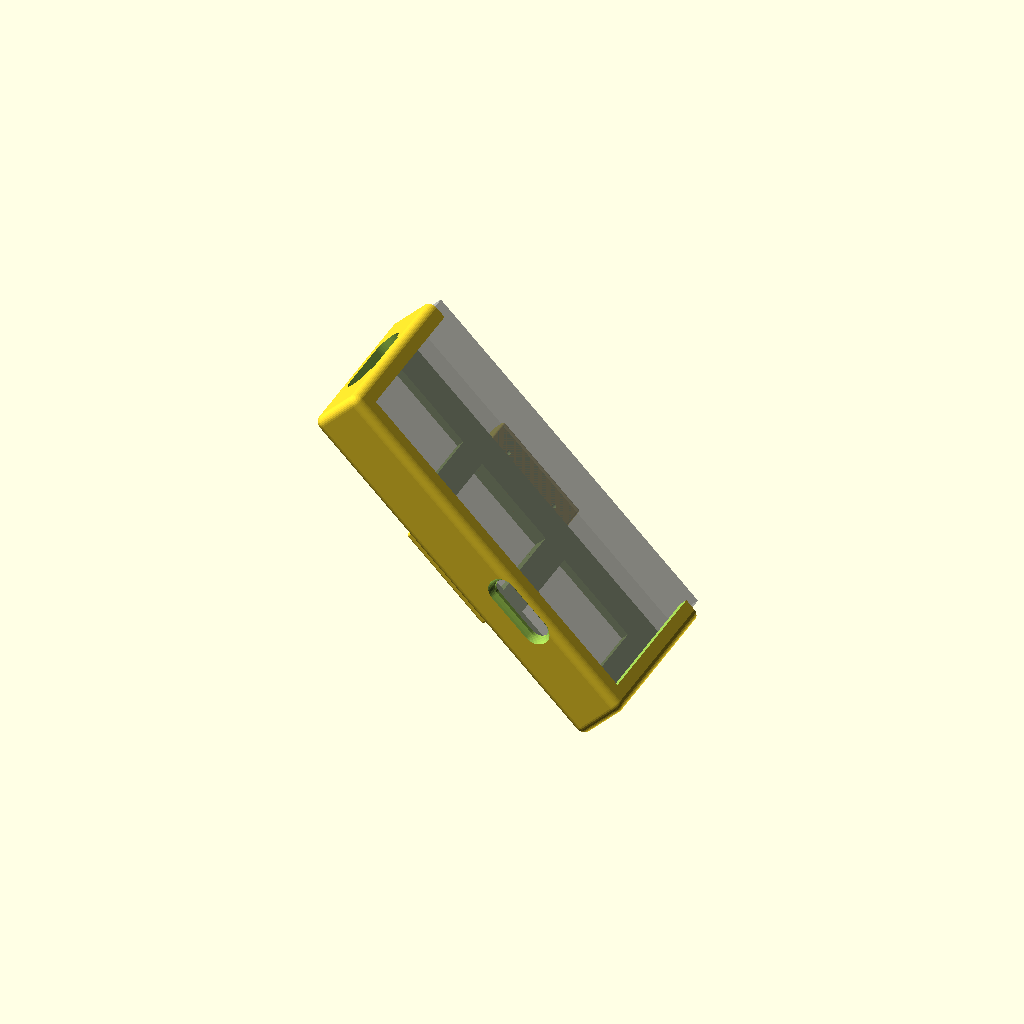
Cell 1: rendered with the file's own defaults.
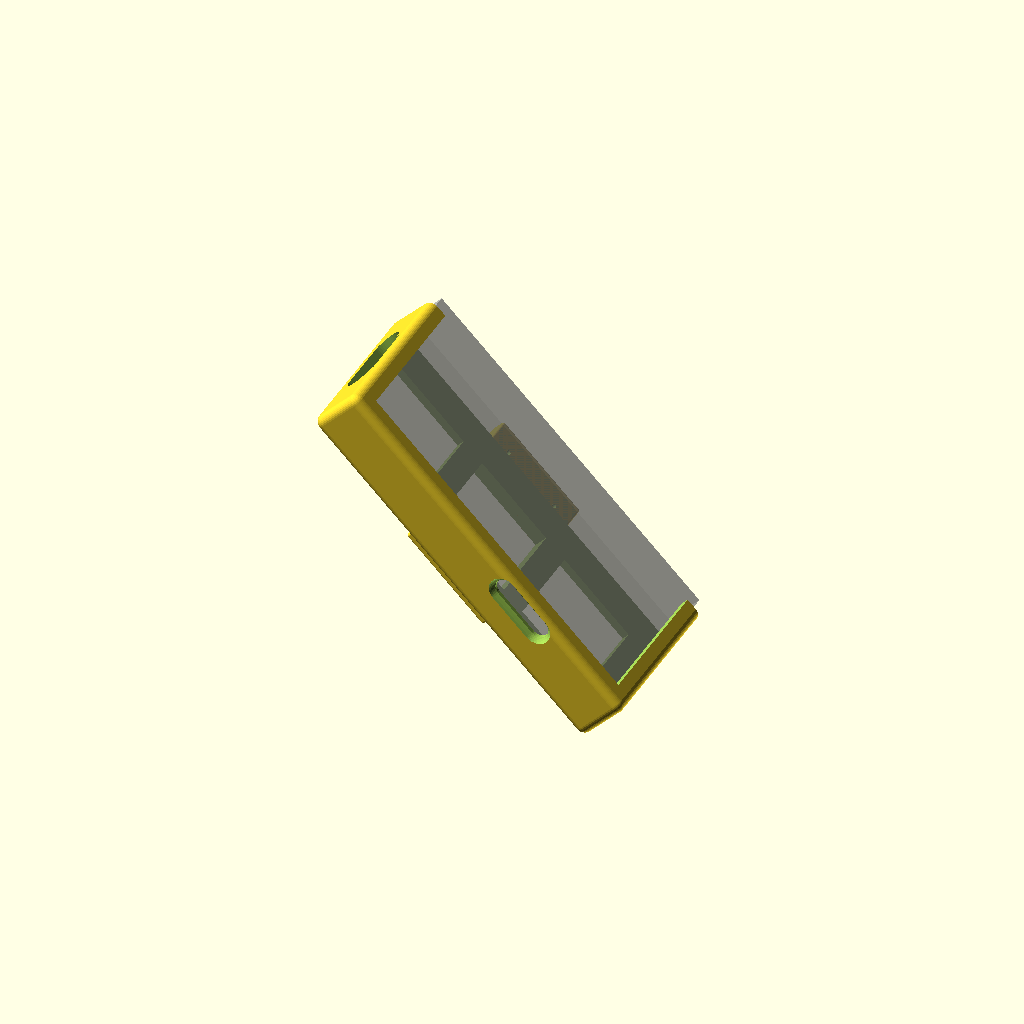
Cell 2: TOLERANCE = 0.4 (everything else at default).
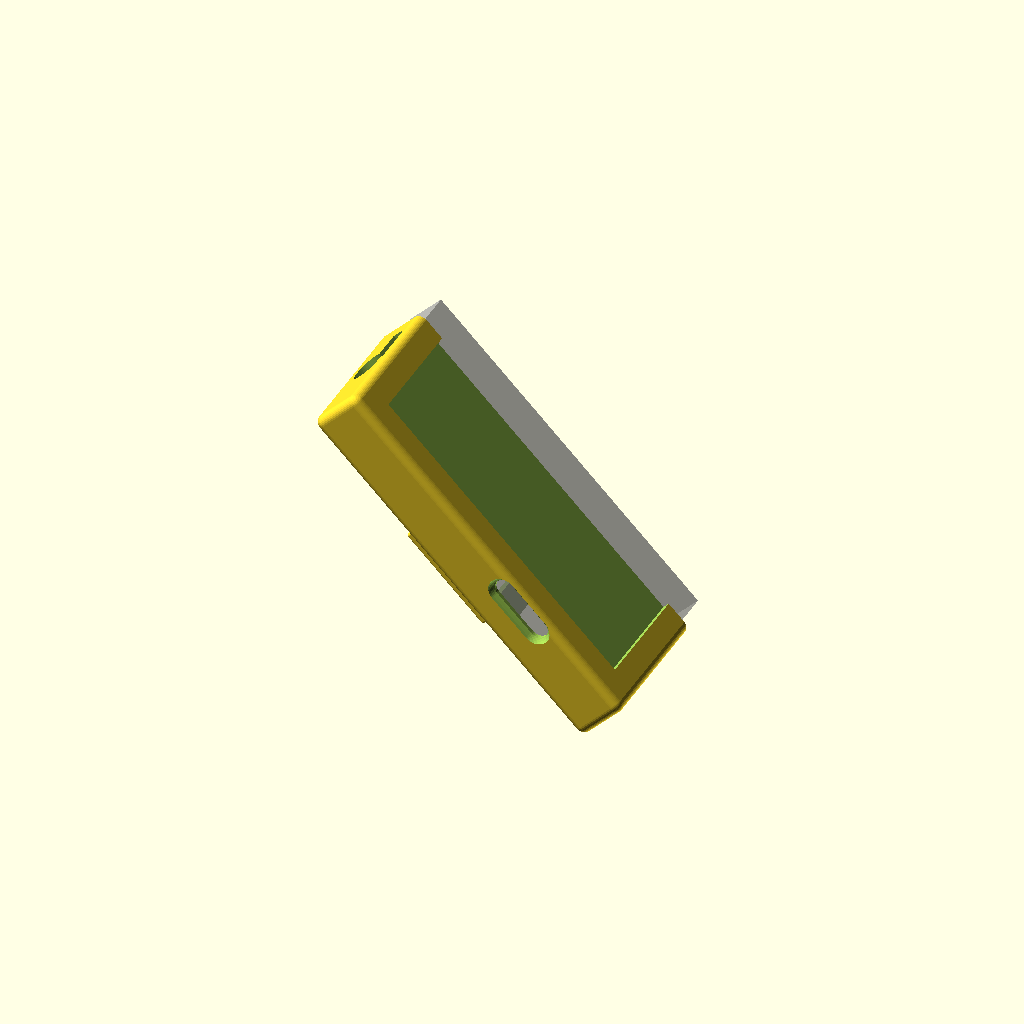
Cell 3 — SHORTEN set to 20, the other parameters unchanged.
All cells are drawn from one camera (rotation 55°, 0°, 25°, orthographic, colour scheme Cornfield), so only the parameter changes between them.
OpenSCAD source file 3d-printing/2023-04-16--phone-car-holder-karin/phone-car-holder-karin.scad:
$fn       = 36;
ROUNDED   = 2;
TOLERANCE = .2;

WIDTH     = 170 + TOLERANCE*2 - 6    + 4;
HEIGHT    =  83 + TOLERANCE*2;
THICKNESS =  18 + TOLERANCE*2 + 1;

SHORTEN   =  10;

WALL      =   2.25                   - .25;

ATTACHMENT_SCREWS_DISTANCE_H_TOP = 30;
ATTACHMENT_SCREWS_DISTANCE_H_BOTTOM = 36;
ATTACHMENT_SCREWS_DISTANCE_V = 65;
ATTACHMENT_MARGIN = 8;
ATTACHMENT_THICKNESS = 5;

module attachment() {
    w = ATTACHMENT_SCREWS_DISTANCE_H_BOTTOM + WALL*4  + ATTACHMENT_MARGIN/2;
    h = ATTACHMENT_SCREWS_DISTANCE_V + WALL*2 + ATTACHMENT_MARGIN*2;

    translate([WIDTH/2, 0, -WALL]) {
        minkowski() {
            translate([-w/2, 0, -ATTACHMENT_THICKNESS+WALL/2])
            cube([w, h, ATTACHMENT_THICKNESS]);
            sphere(r=WALL/2);
        }


    // hole pads
    union() {
        pad_thickness = 1.4;
        pad_d = 9;
        z = -ATTACHMENT_THICKNESS - pad_thickness;
            for (x=[-ATTACHMENT_SCREWS_DISTANCE_H_BOTTOM/2,
                     ATTACHMENT_SCREWS_DISTANCE_H_BOTTOM/2]) {
                translate([x, WALL+ATTACHMENT_MARGIN, z])
                cylinder(d=pad_d, h=pad_thickness*2);
            }

            for (x=[-ATTACHMENT_SCREWS_DISTANCE_H_TOP/2,
                     ATTACHMENT_SCREWS_DISTANCE_H_TOP/2]) {
                translate([x, ATTACHMENT_SCREWS_DISTANCE_V+WALL+ATTACHMENT_MARGIN, z])
                cylinder(d=pad_d, h=pad_thickness*2);
            }
        }

    }
}

module attachment_holes() {
    w = ATTACHMENT_SCREWS_DISTANCE_H_BOTTOM + WALL*4;
    h = ATTACHMENT_SCREWS_DISTANCE_V + WALL*2;

    translate([WIDTH/2, 0, -WALL]) {            
        for (x=[-ATTACHMENT_SCREWS_DISTANCE_H_BOTTOM/2,
                 ATTACHMENT_SCREWS_DISTANCE_H_BOTTOM/2]) {
            translate([x, WALL+ATTACHMENT_MARGIN, -WALL*4])
            cylinder(d=2.2, h=WALL*6);
        }

        for (x=[-ATTACHMENT_SCREWS_DISTANCE_H_TOP/2,
                 ATTACHMENT_SCREWS_DISTANCE_H_TOP/2]) {
            translate([x, ATTACHMENT_SCREWS_DISTANCE_V+WALL+ATTACHMENT_MARGIN, -WALL*4])
            cylinder(d=2.2, h=WALL*6);
        }
    }
}


module phone() {
    cube([WIDTH, HEIGHT, THICKNESS]);
}

module case() {
    %phone();
    difference() {
        union() {
            minkowski() {
                phone();
                sphere(r=WALL*2);
            }
            attachment();
        }

        phone();
        attachment_holes();

        // cutoff top
        difference() {
            translate([-WIDTH/2, HEIGHT-SHORTEN, -THICKNESS/2])
            cube([WIDTH*2, HEIGHT, THICKNESS*2]);
            
            attachment();
        }
        
        // cutoff front
        translate([SHORTEN/2, SHORTEN/2, SHORTEN])
        scale([(WIDTH-SHORTEN)/WIDTH, 1, 1])
        phone();

        // cutoff left side
        union() {
            d = THICKNESS *.7;
            z = d/2 + (THICKNESS-d)/2;
            hull() {
                translate([-10, d + SHORTEN, z])
                rotate([0, 90, 0])
                cylinder(d=d, h=WIDTH*2);

                translate([-10, HEIGHT-SHORTEN -d-SHORTEN, z])
                rotate([0, 90, 0])
                cylinder(d=d, h=WIDTH*2);
            }
            l = ((HEIGHT - SHORTEN)/2+WALL+TOLERANCE*2) -d;
            dz = 2;
            translate([-THICKNESS, d/2+SHORTEN + d/2, z+dz])
            cube([WIDTH*2, l, d/2]);
        }
        
        // cutoff power button
        union() {
            l2 = 22;
            w2 = 9;
            dx = 17;
            hull() {
                translate([WIDTH/2 + dx, WALL, THICKNESS-WALL-1.5])
                rotate([90, 0, 0])
                cylinder(d=w2, h=WALL*4);

                translate([WIDTH/2 + dx + l2, WALL, THICKNESS-WALL-1.5])
                rotate([90, 0, 0])
                cylinder(d=w2, h=WALL*4);
            }
            w3 = w2*.8;
            hull() {
                translate([WIDTH/2 + dx, -w3, THICKNESS-WALL-1.5])
                sphere(r=w3);
                translate([WIDTH/2 + dx + l2, -w3, THICKNESS-WALL-1.5])
                sphere(r=w3);
            }
        }

        // cutoff back
        {
            d = HEIGHT*.50;
            p = .18;
            ks = [p, .5, 1-p];
            
            for (k=ks) {
                translate([WIDTH*k, (HEIGHT-SHORTEN)/2, -WALL*4])
                //cylinder(d=d, h=WALL*6);
                cube(d, center=true);
            }
        }
    }
}

rotate([0, 45, 0]) translate([-WIDTH/2, 0, WALL])
//rotate([0, -90, 0])
case();
Parameter table extracted from the source (name, type, default, range or options):
ROUNDED: number, default 2
TOLERANCE: number, default 0.2
SHORTEN: number, default 10
ATTACHMENT_SCREWS_DISTANCE_H_TOP: number, default 30
ATTACHMENT_SCREWS_DISTANCE_H_BOTTOM: number, default 36
ATTACHMENT_SCREWS_DISTANCE_V: number, default 65
ATTACHMENT_MARGIN: number, default 8
ATTACHMENT_THICKNESS: number, default 5
